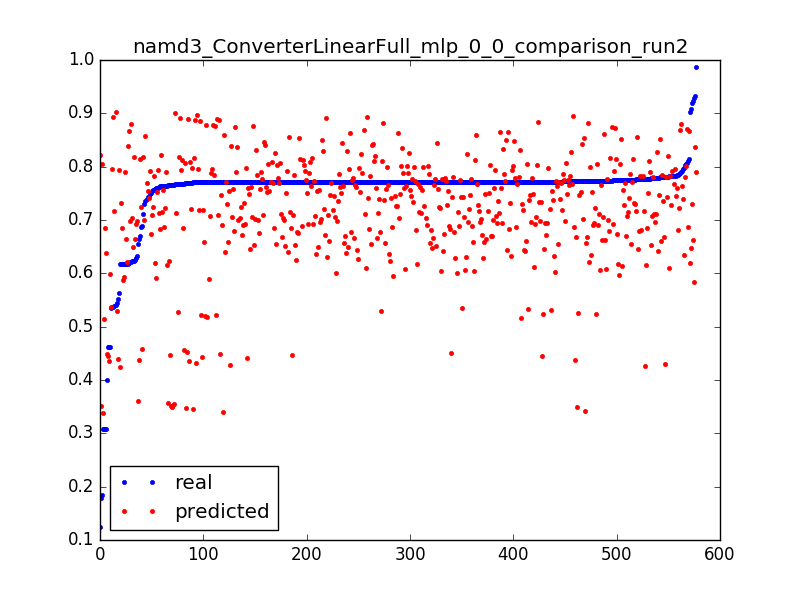

Data behind this chart, as committed beside it:
0.6887656789674604, 0.457648395797, 0.0031847133757961785
0.7684, 0.4555, 0.006369
0.7699, 0.4533, 0.009554
0.7712, 0.4511, 0.01274
0.7709, 0.4489, 0.01592
0.771, 0.4467, 0.01911
0.4623, 0.4445, 0.02229
0.4009, 0.4493, 0.003185
0.7654, 0.4471, 0.006369
0.7717, 0.4449, 0.009554
0.7708, 0.4427, 0.01274
0.771, 0.4405, 0.01592
0.7726, 0.4383, 0.01911
0.4625, 0.4361, 0.02229
0.1238, 0.8224, 0.003185
0.7807, 0.8202, 0.006369
0.7107, 0.818, 0.009554
0.7704, 0.8158, 0.01274
0.7742, 0.8136, 0.01592
0.7772, 0.8114, 0.01911
0.771, 0.8092, 0.02229
0.7723, 0.807, 0.02548
0.771, 0.8048, 0.02866
0.771, 0.8026, 0.03185
0.7712, 0.8004, 0.03503
0.7711, 0.7982, 0.03822
0.7828, 0.796, 0.0414
0.7714, 0.7938, 0.04459
0.7741, 0.7917, 0.04777
0.7774, 0.7895, 0.05096
0.7711, 0.7873, 0.05414
0.7798, 0.7851, 0.05732
0.7763, 0.7829, 0.06051
0.7803, 0.7807, 0.06369
0.7712, 0.7785, 0.06688
0.7712, 0.7763, 0.07006
0.7711, 0.7741, 0.07325
0.7756, 0.7719, 0.07643
0.7748, 0.7697, 0.07962
0.7711, 0.7675, 0.0828
0.7711, 0.7653, 0.08599
0.7711, 0.7631, 0.08917
0.7711, 0.7609, 0.09236
0.7712, 0.7587, 0.09554
0.7712, 0.7565, 0.09873
0.7712, 0.7543, 0.1019
0.7711, 0.7521, 0.1051
0.7713, 0.7499, 0.1083
0.7711, 0.7477, 0.1115
0.7711, 0.7455, 0.1146
0.7712, 0.7433, 0.1178
0.7428, 0.7412, 0.121
0.7948, 0.739, 0.1242
0.7719, 0.7368, 0.1274
0.7711, 0.7346, 0.1306
0.6168, 0.7324, 0.1338
0.9195, 0.7302, 0.1369
0.7827, 0.728, 0.1401
0.7712, 0.7258, 0.1433
0.7712, 0.7236, 0.1465
0.7719, 0.7214, 0.1497
... 517 more rows
